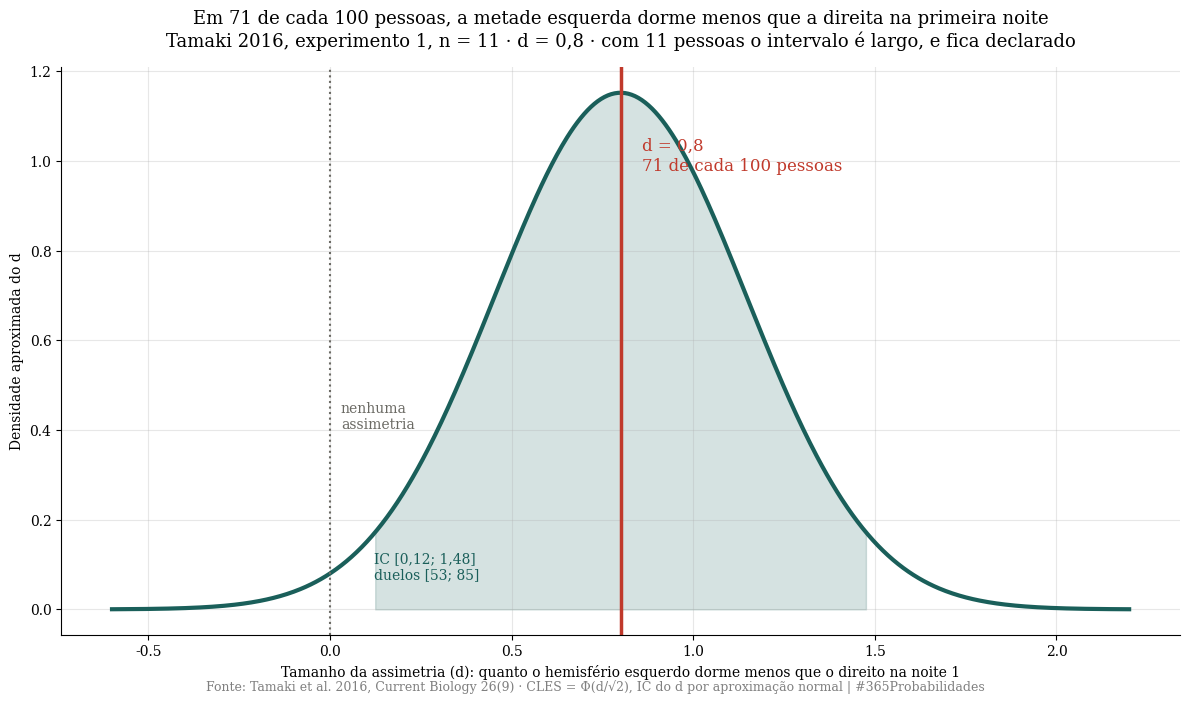
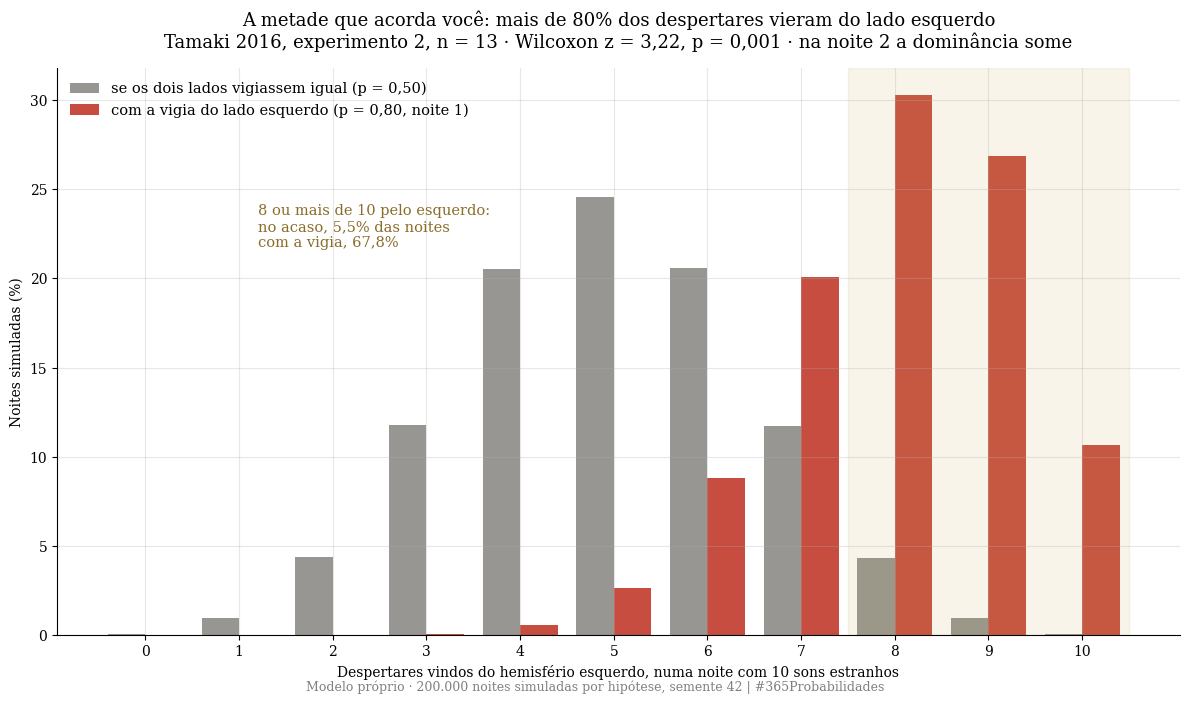
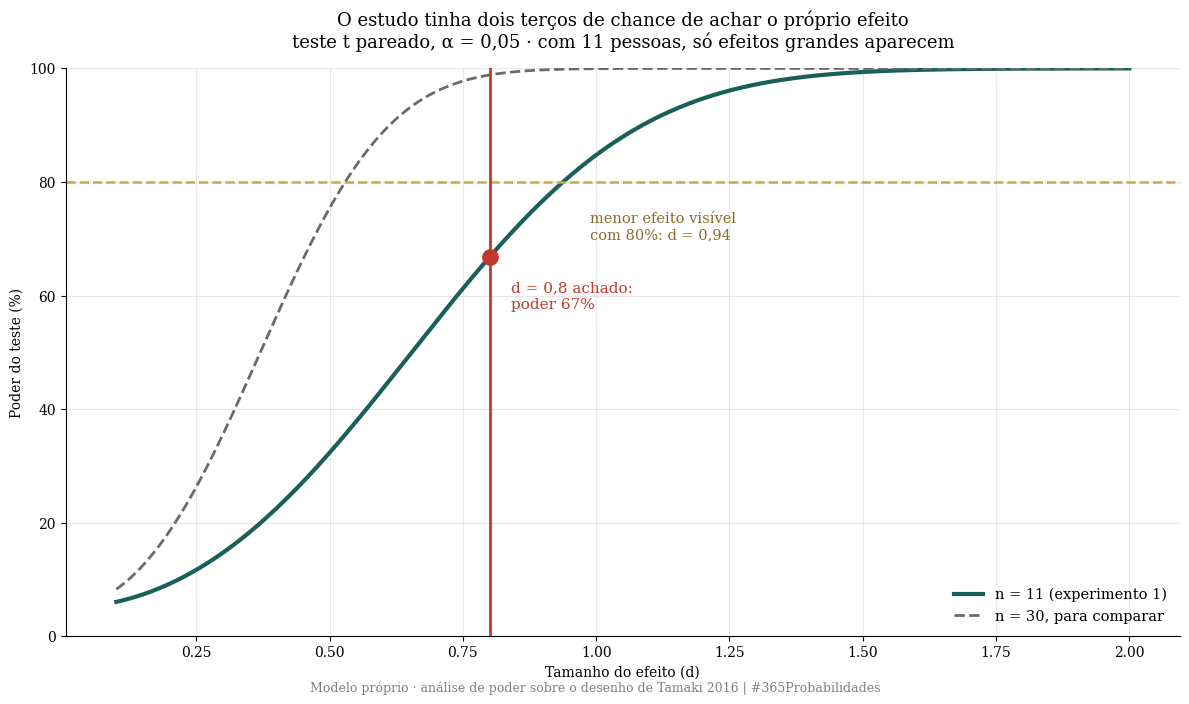
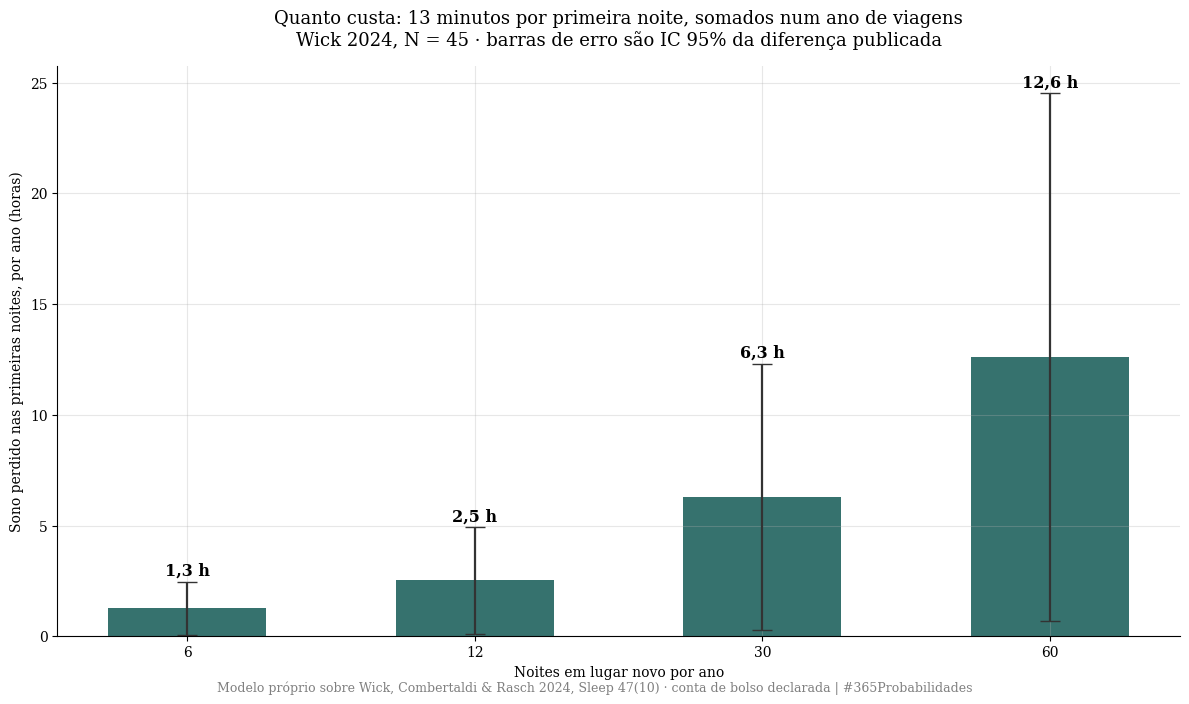

Reproduce these figures in Python, in order.
import numpy as np
import matplotlib.pyplot as plt
from scipy import stats

SEMENTE = 42
SORTEIOS = 200_000

plt.rcParams['font.family'] = 'serif'
plt.rcParams['axes.spines.top'] = False
plt.rcParams['axes.spines.right'] = False
plt.rcParams['axes.grid'] = True
plt.rcParams['grid.alpha'] = 0.3
plt.rcParams['figure.facecolor'] = 'white'
plt.rcParams['axes.facecolor'] = 'white'

VERMELHO, DOURADO, VERDE, CINZA = '#c0392b', '#c8a84b', '#1a5f5a', '#6b6a64'

def mil(n):
    return f"{int(n):,}".replace(",", ".")

def vir(x, casas=1):
    return f"{x:.{casas}f}".replace(".", ",")

print("✅ Bibliotecas carregadas · semente", SEMENTE)

# --- DADOS DA LITERATURA ---

# Tamaki et al. (2016), Current Biology 26(9), 1190-1194 — lido no PDF
N_EXP1, N_EXP2, N_EXP3 = 11, 13, 11
D_ASSIMETRIA = 0.8            # esquerdo < direito na noite 1 (t10 = 2,59)
T_ASSIMETRIA = 2.59
R_LATENCIA = -0.68            # assimetria × latência de sono, noite 1 (p = 0,022)
P_DESPERTAR_ESQ = 0.80        # "mais de 80%" dos despertares vieram do hemisfério esquerdo
Z_DESPERTAR = 3.22            # Wilcoxon, p = 0,001

# Wick, Combertaldi & Rasch (2024), Sleep 47(10) — Estudo 1, média ± EP
N_WICK = 45
LAT_N1, LAT_N2, EP_LAT1, EP_LAT2 = 20.37, 14.01, 2.05, 2.19      # minutos
F_LAT = 8.33
TST_N1, TST_N2 = 438.05, 450.65                                    # minutos
F_TST = 4.26
N_TST = 44                                                         # F(1,43)

# Sprajcer et al. (2022), Chronobiology International 39(12) — contexto
N_SPRAJCER = 124

# Ding et al. (2022), Sleep Medicine 89 — só direção (resumo)
K_DING, N_DING = 53, 1_422

aplica_fator_080 = False      # polissonografia e neuroimagem

print("=" * 70)
print("  DADOS DA LITERATURA")
print("=" * 70)
print(f"\n  TAMAKI 2016 · {N_EXP1 + N_EXP2 + N_EXP3} jovens saudáveis em três experimentos")
print(f"  → noite 1: hemisfério esquerdo dorme menos profundo que o direito, d = {vir(D_ASSIMETRIA)} (n = {N_EXP1})")
print(f"  → quanto maior a assimetria, mais demora para dormir: r = {vir(R_LATENCIA, 2)} (só na noite 1)")
print(f"  → mais de {P_DESPERTAR_ESQ*100:.0f}% dos despertares vieram do lado esquerdo (n = {N_EXP2}); na noite 2, some")
print(f"\n  WICK 2024 · N = {N_WICK} · duas noites de laboratório com uma semana de intervalo")
print(f"  → para adormecer: {vir(LAT_N1)} contra {vir(LAT_N2)} min (+{vir(LAT_N1-LAT_N2)} min, p = 0,006)")
print(f"  → sono total: {vir(TST_N1)} contra {vir(TST_N2)} min ({vir(TST_N1-TST_N2)} min, p = 0,045)")
print(f"\n  DING 2022 · meta-análise, {K_DING} estudos, N = {mil(N_DING)}: direção confirmada, magnitude não consultada")
print(f"  SPRAJCER 2022 · N = {N_SPRAJCER}: quantidade de sono igual, sono mais leve na noite 1 (contexto)")
print(f"\n  ×0,80: não se aplica. Medida de laboratório.")
print("=" * 70)

# --- O MODELO ---

# ── CAMADA 1 · a assimetria, em gente ──
# CLES para diferença pareada: P(esquerdo < direito numa pessoa) = Φ(d/√2).
# IC do d pareado com n = 11: EP(d) ≈ √(1/n + d²/(2n)).
ep_d = np.sqrt(1 / N_EXP1 + D_ASSIMETRIA ** 2 / (2 * N_EXP1))
d_lo, d_hi = D_ASSIMETRIA - 1.96 * ep_d, D_ASSIMETRIA + 1.96 * ep_d
cles = lambda d: stats.norm.cdf(d / np.sqrt(2))
duelos, duelos_lo, duelos_hi = cles(D_ASSIMETRIA), cles(d_lo), cles(d_hi)
# IC da correlação por z de Fisher (n = 11)
zr = np.arctanh(R_LATENCIA); ep_z = 1 / np.sqrt(N_EXP1 - 3)
r_lo, r_hi = np.tanh(zr - 1.96 * ep_z), np.tanh(zr + 1.96 * ep_z)

print("=" * 70)
print("  CAMADA 1 · A ASSIMETRIA, EM GENTE")
print("=" * 70)
print(f"\n  d = {vir(D_ASSIMETRIA)} com n = {N_EXP1}: IC 95% [{vir(d_lo, 2)}; {vir(d_hi, 2)}]")
print(f"  Duelos: em {vir(duelos*100, 0)} de cada 100 pessoas a metade esquerda dorme menos que a direita")
print(f"  na primeira noite. IC 95% [{vir(duelos_lo*100, 0)}; {vir(duelos_hi*100, 0)}]. Com 11 pessoas, o intervalo é largo.")
print(f"\n  Assimetria × demora para dormir: r = {vir(R_LATENCIA, 2)}  IC 95% [{vir(r_lo, 2)}; {vir(r_hi, 2)}]")
print(f"  Variância compartilhada: {vir(R_LATENCIA**2*100, 0)}%. Na noite 2, r = 0,03: a ligação some.")

# ── CAMADA 2 · a vigia ──
# Uma noite com k sons estranhos durante o sono profundo. Sob a hipótese de vigia,
# cada despertar vem do lado esquerdo com p = 0,80; sob o acaso, 0,50.
g = np.random.default_rng(SEMENTE)
K_SONS = 10
esq_vigia = g.binomial(K_SONS, P_DESPERTAR_ESQ, SORTEIOS)
esq_acaso = g.binomial(K_SONS, 0.5, SORTEIOS)
# Quão raro seria o 80% se fosse acaso? P(≥ 8 de 10 pelo mesmo lado | 0,5)
p_acaso_8 = stats.binom.sf(7, K_SONS, 0.5)

print("\n" + "=" * 70)
print("  CAMADA 2 · A VIGIA")
print("=" * 70)
print(f"\n  Mais de {P_DESPERTAR_ESQ*100:.0f}% dos despertares da noite 1 vieram do hemisfério esquerdo")
print(f"  (Wilcoxon z = {vir(Z_DESPERTAR, 2)}, p = 0,001, n = {N_EXP2}). Na noite 2, {vir(50)}% a {vir(50)}%.")
print(f"\n  Noite simulada com {K_SONS} sons estranhos ({mil(SORTEIOS)} noites):")
print(f"  → com vigia (p = 0,80): mediana de {np.median(esq_vigia):.0f} despertares pelo esquerdo,"
      f" P(≥ 8 de 10) = {vir((esq_vigia>=8).mean()*100)}%")
print(f"  → no acaso  (p = 0,50): mediana de {np.median(esq_acaso):.0f},"
      f" P(≥ 8 de 10) = {vir((esq_acaso>=8).mean()*100)}%  (exato: {vir(p_acaso_8*100)}%)")
print(f"  Se os dois lados vigiassem igual, 8 despertares em 10 pelo mesmo lado aconteceriam")
print(f"  em {vir(p_acaso_8*100)}% das noites. Aconteceu na primeira noite e sumiu na segunda.")

# ── CAMADA 3 · o poder do desenho ──
# Teste t pareado, n = 11, alfa = 0,05 bilateral.
def poder_pareado(d, n, alpha=0.05):
    df = n - 1
    tcrit = stats.t.ppf(1 - alpha / 2, df)
    nc = d * np.sqrt(n)
    p = stats.nct.sf(tcrit, df, nc) + stats.nct.cdf(-tcrit, df, nc)
    return float(np.nan_to_num(p, nan=1.0))
poder_obs = poder_pareado(D_ASSIMETRIA, N_EXP1)
from scipy import optimize
d_mde = optimize.brentq(lambda d: poder_pareado(d, N_EXP1) - 0.80, 0.05, 2.5)
n_para_80 = next(n for n in range(4, 200) if poder_pareado(D_ASSIMETRIA, n) >= 0.80)

print("\n" + "=" * 70)
print("  CAMADA 3 · O PODER DO DESENHO (n = 11, teste t pareado)")
print("=" * 70)
print(f"\n  Poder para achar d = {vir(D_ASSIMETRIA)} com 11 pessoas: {vir(poder_obs*100, 0)}%")
print(f"  Menor efeito detectável com 80% de poder:  d = {vir(d_mde, 2)}")
print(f"  Pessoas necessárias para 80% de poder em d = {vir(D_ASSIMETRIA)}: {n_para_80}")
print(f"\n  O estudo tinha cerca de dois terços de chance de achar o próprio efeito. Achou, e")
print(f"  os experimentos 2 e 3 (n = 13 e 11) apontaram na mesma direção com medidas")
print(f"  diferentes. É convergência, não replicação independente. Fica declarado.")

# ── CAMADA 4 · quanto custa, para quem viaja ──
# Diferenças do Wick 2024 com incerteza: EP da diferença pareada derivado do F.
t_lat = np.sqrt(F_LAT); ep_dif_lat = (LAT_N1 - LAT_N2) / t_lat
t_tst = np.sqrt(F_TST); ep_dif_tst = abs(TST_N1 - TST_N2) / t_tst
d_lat, d_tst = t_lat / np.sqrt(N_WICK), t_tst / np.sqrt(N_TST)
g2 = np.random.default_rng(SEMENTE + 1)
print("\n" + "=" * 70)
print("  CAMADA 4 · QUANTO CUSTA, PARA QUEM VIAJA (Wick 2024, N = 45)")
print("=" * 70)
print(f"\n  Primeira noite: +{vir(LAT_N1-LAT_N2)} min para adormecer (EP {vir(ep_dif_lat)}, d = {vir(d_lat, 2)})")
print(f"                  {vir(TST_N1-TST_N2)} min de sono (EP {vir(ep_dif_tst)}, d = {vir(d_tst, 2)})")
print(f"\n  {'noites fora por ano':>20} | {'sono perdido/ano':>18} | {'IC 95%':>16}")
print("  " + "-" * 62)
custo = {}
for noites in [6, 12, 30, 60]:
    dif = g2.normal(TST_N1 - TST_N2, ep_dif_tst, SORTEIOS)      # min por primeira noite
    horas = -dif * noites / 60
    lo, hi = np.percentile(horas, [2.5, 97.5])
    custo[noites] = (horas.mean(), lo, hi)
    print(f"  {noites:>20} | {vir(horas.mean()):>15} h | [{vir(lo)}; {vir(hi)}]")
print("  " + "-" * 62)
print(f"  É pouco por noite e não zera com a viagem. Numa amostra maior e mais recente")
print(f"  (Sprajcer 2022, N = 124) a quantidade não mudou; o que mudou foi a profundidade.")
print(f"  O custo é aproximado; o mecanismo é o achado.")
print("=" * 70)

# --- VISUALIZAÇÃO ---

# ══ GRÁFICO 1 · a assimetria em duelos ══
fig1, ax1 = plt.subplots(figsize=(12, 7))
x = np.linspace(-0.6, 2.2, 600)
dens = stats.norm.pdf(x, D_ASSIMETRIA, ep_d)
ax1.plot(x, dens, color=VERDE, lw=3)
ax1.fill_between(x, dens, where=(x >= d_lo) & (x <= d_hi), color=VERDE, alpha=0.18)
ax1.axvline(0, color=CINZA, ls=':', lw=1.5)
ax1.axvline(D_ASSIMETRIA, color=VERMELHO, lw=2.5)
ax1.text(D_ASSIMETRIA + 0.06, max(dens) * 0.85, f'd = {vir(D_ASSIMETRIA)}\n{vir(duelos*100, 0)} de cada 100 pessoas', fontsize=12, color=VERMELHO)
ax1.text(0.03, max(dens) * 0.35, 'nenhuma\nassimetria', fontsize=10, color=CINZA)
ax1.text(d_lo, max(dens) * 0.06, f'IC [{vir(d_lo, 2)}; {vir(d_hi, 2)}]\nduelos [{vir(duelos_lo*100, 0)}; {vir(duelos_hi*100, 0)}]', fontsize=10, color=VERDE)
ax1.set_xlabel('Tamanho da assimetria (d): quanto o hemisfério esquerdo dorme menos que o direito na noite 1')
ax1.set_ylabel('Densidade aproximada do d')
ax1.set_title(f'Em {vir(duelos*100, 0)} de cada 100 pessoas, a metade esquerda dorme menos que a direita na primeira noite\n'
              f'Tamaki 2016, experimento 1, n = 11 · d = 0,8 · com 11 pessoas o intervalo é largo, e fica declarado', fontsize=13, pad=15)
plt.figtext(0.5, 0.005, 'Fonte: Tamaki et al. 2016, Current Biology 26(9) · CLES = Φ(d/√2), IC do d por aproximação normal | #365Probabilidades',
            ha='center', fontsize=9, color='gray')
plt.tight_layout()
plt.savefig('dia-119-grafico-01-a-assimetria.png', dpi=150, bbox_inches='tight')
plt.close()
print("✅ Gráfico 1 salvo!")

# ══ GRÁFICO 2 · a vigia ══
fig2, ax2 = plt.subplots(figsize=(12, 7))
ks = np.arange(K_SONS + 1)
fv = np.array([(esq_vigia == k).mean() for k in ks]) * 100
fa = np.array([(esq_acaso == k).mean() for k in ks]) * 100
w = 0.4
ax2.bar(ks - w / 2, fa, w, color=CINZA, alpha=0.7, label='se os dois lados vigiassem igual (p = 0,50)')
ax2.bar(ks + w / 2, fv, w, color=VERMELHO, alpha=0.9, label='com a vigia do lado esquerdo (p = 0,80, noite 1)')
ax2.axvspan(7.5, 10.5, color=DOURADO, alpha=0.12)
ax2.text(1.2, max(fv) * 0.72, f'8 ou mais de 10 pelo esquerdo:\nno acaso, {vir(p_acaso_8*100)}% das noites\ncom a vigia, {vir((esq_vigia>=8).mean()*100)}%', ha='left', fontsize=10.5, color='#8a6d2a')
ax2.set_xticks(ks)
ax2.set_xlabel(f'Despertares vindos do hemisfério esquerdo, numa noite com {K_SONS} sons estranhos')
ax2.set_ylabel('Noites simuladas (%)')
ax2.set_title('A metade que acorda você: mais de 80% dos despertares vieram do lado esquerdo\n'
              f'Tamaki 2016, experimento 2, n = 13 · Wilcoxon z = {vir(Z_DESPERTAR, 2)}, p = 0,001 · na noite 2 a dominância some', fontsize=13, pad=15)
ax2.legend(frameon=False, fontsize=10.5, loc='upper left')
plt.figtext(0.5, 0.005, f'Modelo próprio · {mil(SORTEIOS)} noites simuladas por hipótese, semente {SEMENTE} | #365Probabilidades',
            ha='center', fontsize=9, color='gray')
plt.tight_layout()
plt.savefig('dia-119-grafico-02-a-vigia.png', dpi=150, bbox_inches='tight')
plt.close()
print("✅ Gráfico 2 salvo!")

# ══ GRÁFICO 3 · o poder ══
fig3, ax3 = plt.subplots(figsize=(12, 7))
ds = np.linspace(0.1, 2.0, 300)
ax3.plot(ds, [poder_pareado(d, N_EXP1) * 100 for d in ds], color=VERDE, lw=3, label=f'n = {N_EXP1} (experimento 1)')
ax3.plot(ds, [poder_pareado(d, 30) * 100 for d in ds], color=CINZA, lw=2, ls='--', label='n = 30, para comparar')
ax3.axhline(80, color=DOURADO, ls='--', lw=1.8)
ax3.axvline(D_ASSIMETRIA, color=VERMELHO, lw=2)
ax3.plot(D_ASSIMETRIA, poder_obs * 100, 'o', color=VERMELHO, ms=11, zorder=3)
ax3.text(D_ASSIMETRIA + 0.04, poder_obs * 100 - 9, f'd = 0,8 achado:\npoder {vir(poder_obs*100, 0)}%', fontsize=11, color=VERMELHO)
ax3.text(d_mde + 0.05, 70, f'menor efeito visível\ncom 80%: d = {vir(d_mde, 2)}', fontsize=10.5, color='#8a6d2a')
ax3.set_xlabel('Tamanho do efeito (d)')
ax3.set_ylabel('Poder do teste (%)')
ax3.set_ylim(0, 100)
ax3.set_title('O estudo tinha dois terços de chance de achar o próprio efeito\n'
              'teste t pareado, α = 0,05 · com 11 pessoas, só efeitos grandes aparecem', fontsize=13, pad=15)
ax3.legend(frameon=False, fontsize=10.5, loc='lower right')
plt.figtext(0.5, 0.005, 'Modelo próprio · análise de poder sobre o desenho de Tamaki 2016 | #365Probabilidades',
            ha='center', fontsize=9, color='gray')
plt.tight_layout()
plt.savefig('dia-119-grafico-03-o-poder.png', dpi=150, bbox_inches='tight')
plt.close()
print("✅ Gráfico 3 salvo!")

# ══ GRÁFICO 4 · quanto custa ══
fig4, ax4 = plt.subplots(figsize=(12, 7))
ns = list(custo)
med = [custo[n][0] for n in ns]
lo = [custo[n][0] - custo[n][1] for n in ns]
hi = [custo[n][2] - custo[n][0] for n in ns]
ax4.bar([str(n) for n in ns], med, color=VERDE, alpha=0.88, width=0.55)
ax4.errorbar([str(n) for n in ns], med, yerr=[lo, hi], fmt='none', ecolor='#333', capsize=7, lw=1.6)
for i, n in enumerate(ns):
    ax4.text(i, custo[n][2] + 0.3, f'{vir(med[i])} h', ha='center', fontsize=11.5, fontweight='bold')
ax4.set_xlabel('Noites em lugar novo por ano')
ax4.set_ylabel('Sono perdido nas primeiras noites, por ano (horas)')
ax4.set_title(f'Quanto custa: {vir(TST_N2-TST_N1, 0)} minutos por primeira noite, somados num ano de viagens\n'
              f'Wick 2024, N = 45 · barras de erro são IC 95% da diferença publicada', fontsize=13, pad=15)
plt.figtext(0.5, 0.005, 'Modelo próprio sobre Wick, Combertaldi & Rasch 2024, Sleep 47(10) · conta de bolso declarada | #365Probabilidades',
            ha='center', fontsize=9, color='gray')
plt.tight_layout()
plt.savefig('dia-119-grafico-04-quanto-custa.png', dpi=150, bbox_inches='tight')
plt.close()
print("✅ Gráfico 4 salvo!")
